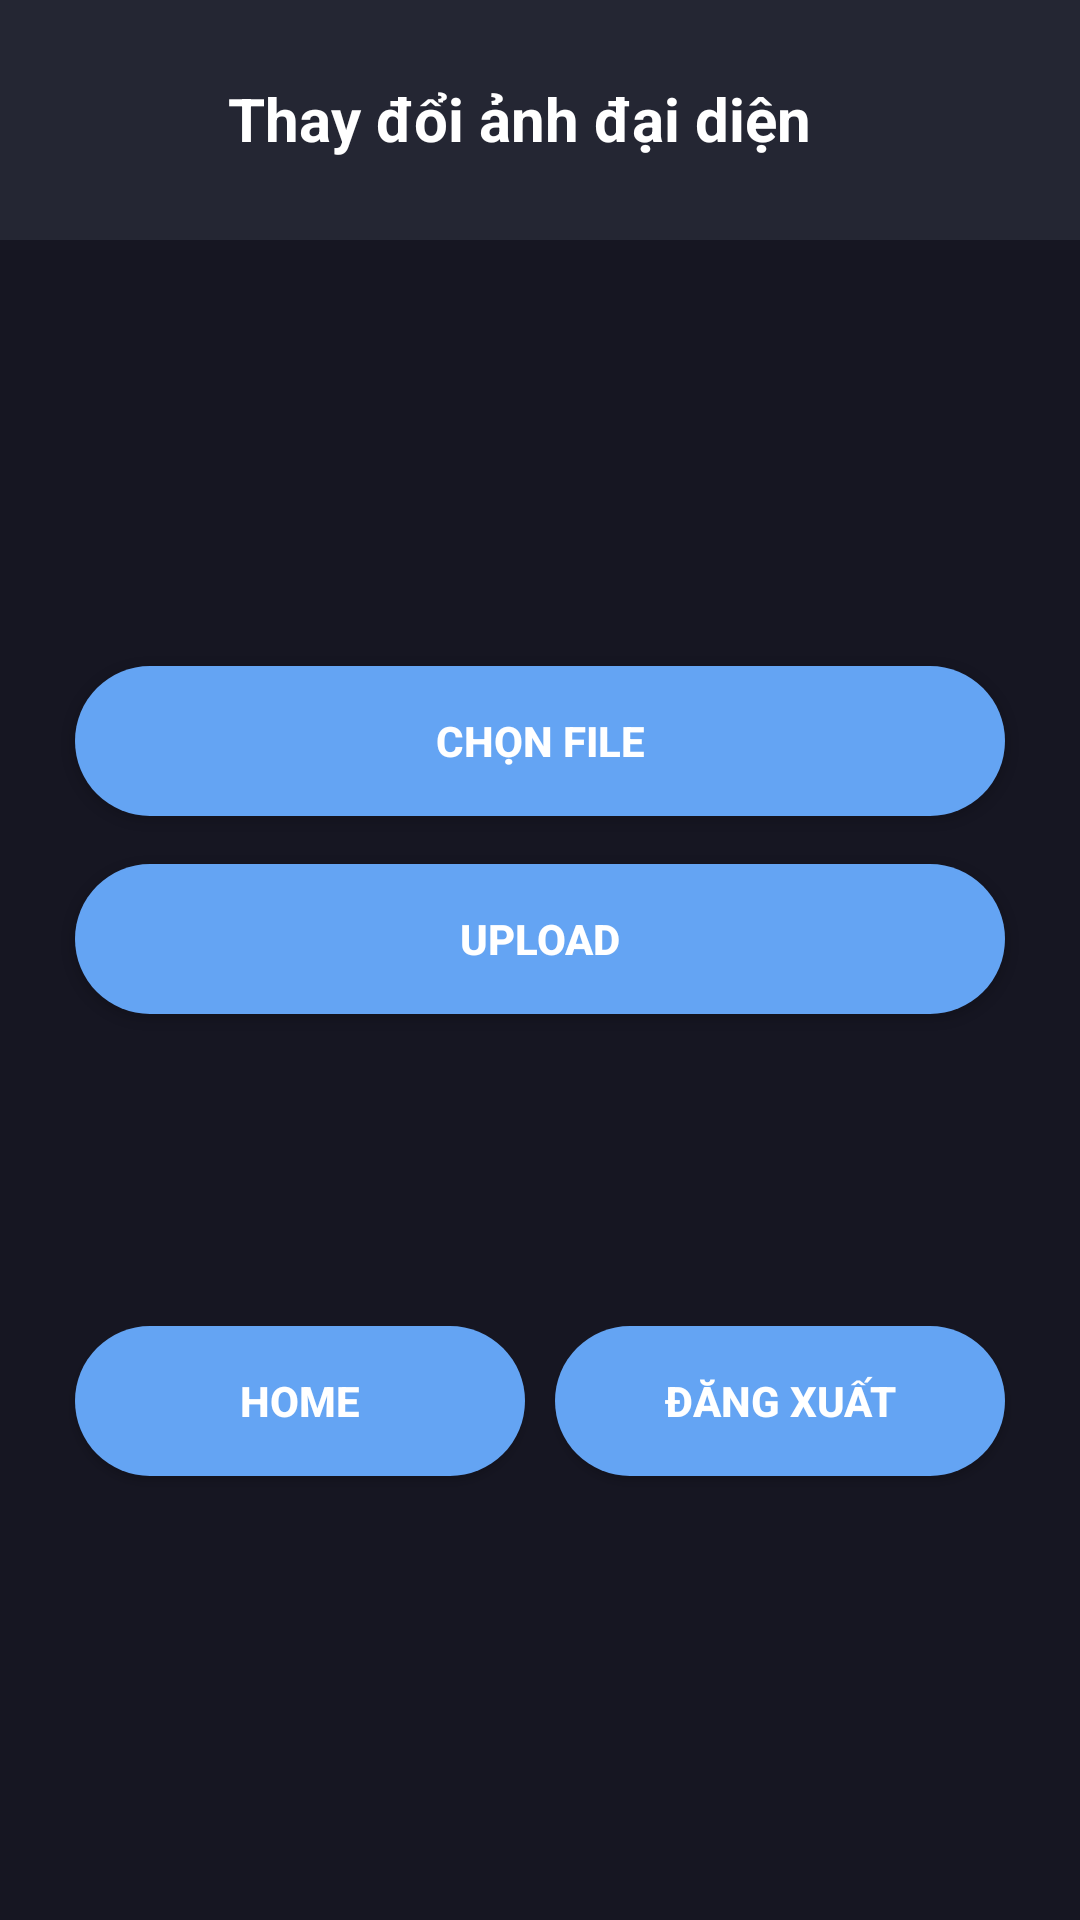

Produce the Android XML layout that renders to this screen, including the resource entries it uses.
<!-- AndroidManifest.xml: application theme Theme.AppCompat.DayNight.NoActionBar -->
<!-- res/layout/activity_upload_image.xml -->
<?xml version="1.0" encoding="utf-8"?>
<androidx.constraintlayout.widget.ConstraintLayout xmlns:android="http://schemas.android.com/apk/res/android"
    xmlns:app="http://schemas.android.com/apk/res-auto"
    xmlns:tools="http://schemas.android.com/tools"
    android:layout_width="match_parent"
    android:layout_height="match_parent"
    android:background="#161622">
    <LinearLayout
        android:id="@+id/layoutNav"
        android:layout_width="412dp"
        android:layout_height="80dp"
        android:background="#242633"
        android:orientation="horizontal"
        app:layout_constraintStart_toStartOf="parent"
        app:layout_constraintTop_toTopOf="parent">
        <ImageButton
            android:layout_width="50dp"
            android:layout_height="50dp"
            android:layout_gravity="center"
            android:layout_marginLeft="16dp"
            android:background="@drawable/baseline_keyboard_backspace_24"
            android:id="@+id/ivback"/>
        <TextView
            android:id="@+id/editUserName"
            android:layout_width="match_parent"
            android:layout_height="wrap_content"
            android:layout_marginTop="16dp"
            android:ems="10"
            android:text="Thay đổi ảnh đại diện"
            android:padding="10dp"
            android:textStyle="bold"
            android:textSize="20sp"
            android:textColor="@color/white" />
    </LinearLayout>

    <ImageView
        android:id="@+id/imgChoose"
        android:layout_width="110dp"
        android:layout_height="110dp"
        android:layout_marginTop="16dp"
        android:maxWidth="50dp"
        android:maxHeight="50dp"
        app:layout_constraintEnd_toEndOf="parent"
        app:layout_constraintStart_toStartOf="parent"
        app:layout_constraintTop_toBottomOf="@+id/layoutNav"
        app:srcCompat="@drawable/ic_launcher_background"
        android:scaleType="fitXY"/>

    <Button
        android:id="@+id/btnChoose"
        android:layout_width="match_parent"
        android:layout_height="50dp"
        android:layout_marginLeft="25dp"
        android:layout_marginTop="16dp"
        android:layout_marginRight="25dp"
        android:background="@drawable/orange_button_background"
        android:text="Chọn File"
        app:layout_constraintEnd_toEndOf="parent"
        app:layout_constraintStart_toStartOf="parent"
        app:layout_constraintTop_toBottomOf="@+id/imgChoose"
        android:textStyle="bold"
        android:textColor="@color/white"
        />

    <Button
        android:id="@+id/btnUpload"
        android:layout_width="match_parent"
        android:layout_height="50dp"
        android:layout_marginStart="25dp"
        android:layout_marginTop="16dp"
        android:layout_marginEnd="25dp"
        android:background="@drawable/orange_button_background"
        android:text="Upload"
        app:layout_constraintEnd_toEndOf="parent"
        app:layout_constraintStart_toStartOf="parent"
        app:layout_constraintTop_toBottomOf="@+id/btnChoose"
        android:textStyle="bold"
        android:textColor="@color/white"/>

    <Button
        android:id="@+id/btnLogOut"
        android:layout_width="150dp"
        android:layout_height="50dp"
        android:layout_marginTop="104dp"
        android:layout_marginEnd="25dp"
        android:background="@drawable/orange_button_background"
        android:text="Đăng xuất"
        app:layout_constraintEnd_toEndOf="parent"
        app:layout_constraintTop_toBottomOf="@+id/btnUpload"
        android:textStyle="bold"
        android:textColor="@color/white"/>

    <Button
        android:id="@+id/btnHome"
        android:layout_width="150dp"
        android:layout_height="50dp"
        android:layout_marginStart="25dp"
        android:layout_marginTop="104dp"
        android:background="@drawable/orange_button_background"
        android:text="Home"
        app:layout_constraintStart_toStartOf="parent"
        app:layout_constraintTop_toBottomOf="@+id/btnUpload"
        android:textStyle="bold"
        android:textColor="@color/white"/>

</androidx.constraintlayout.widget.ConstraintLayout>
<!-- resources referenced by this layout -->
<resources>
  <color name="white">#FFFFFFFF</color>
  <!-- drawable orange_button_background (drawable) -->
  <?xml version="1.0" encoding="utf-8"?>
  <selector xmlns:android="http://schemas.android.com/apk/res/android">
  <item>
      <shape android:shape="rectangle">
          <solid android:color="#64A4F3"/>
          <corners android:radius="50dp"/>
      </shape>
  </item>
  </selector>
</resources>
